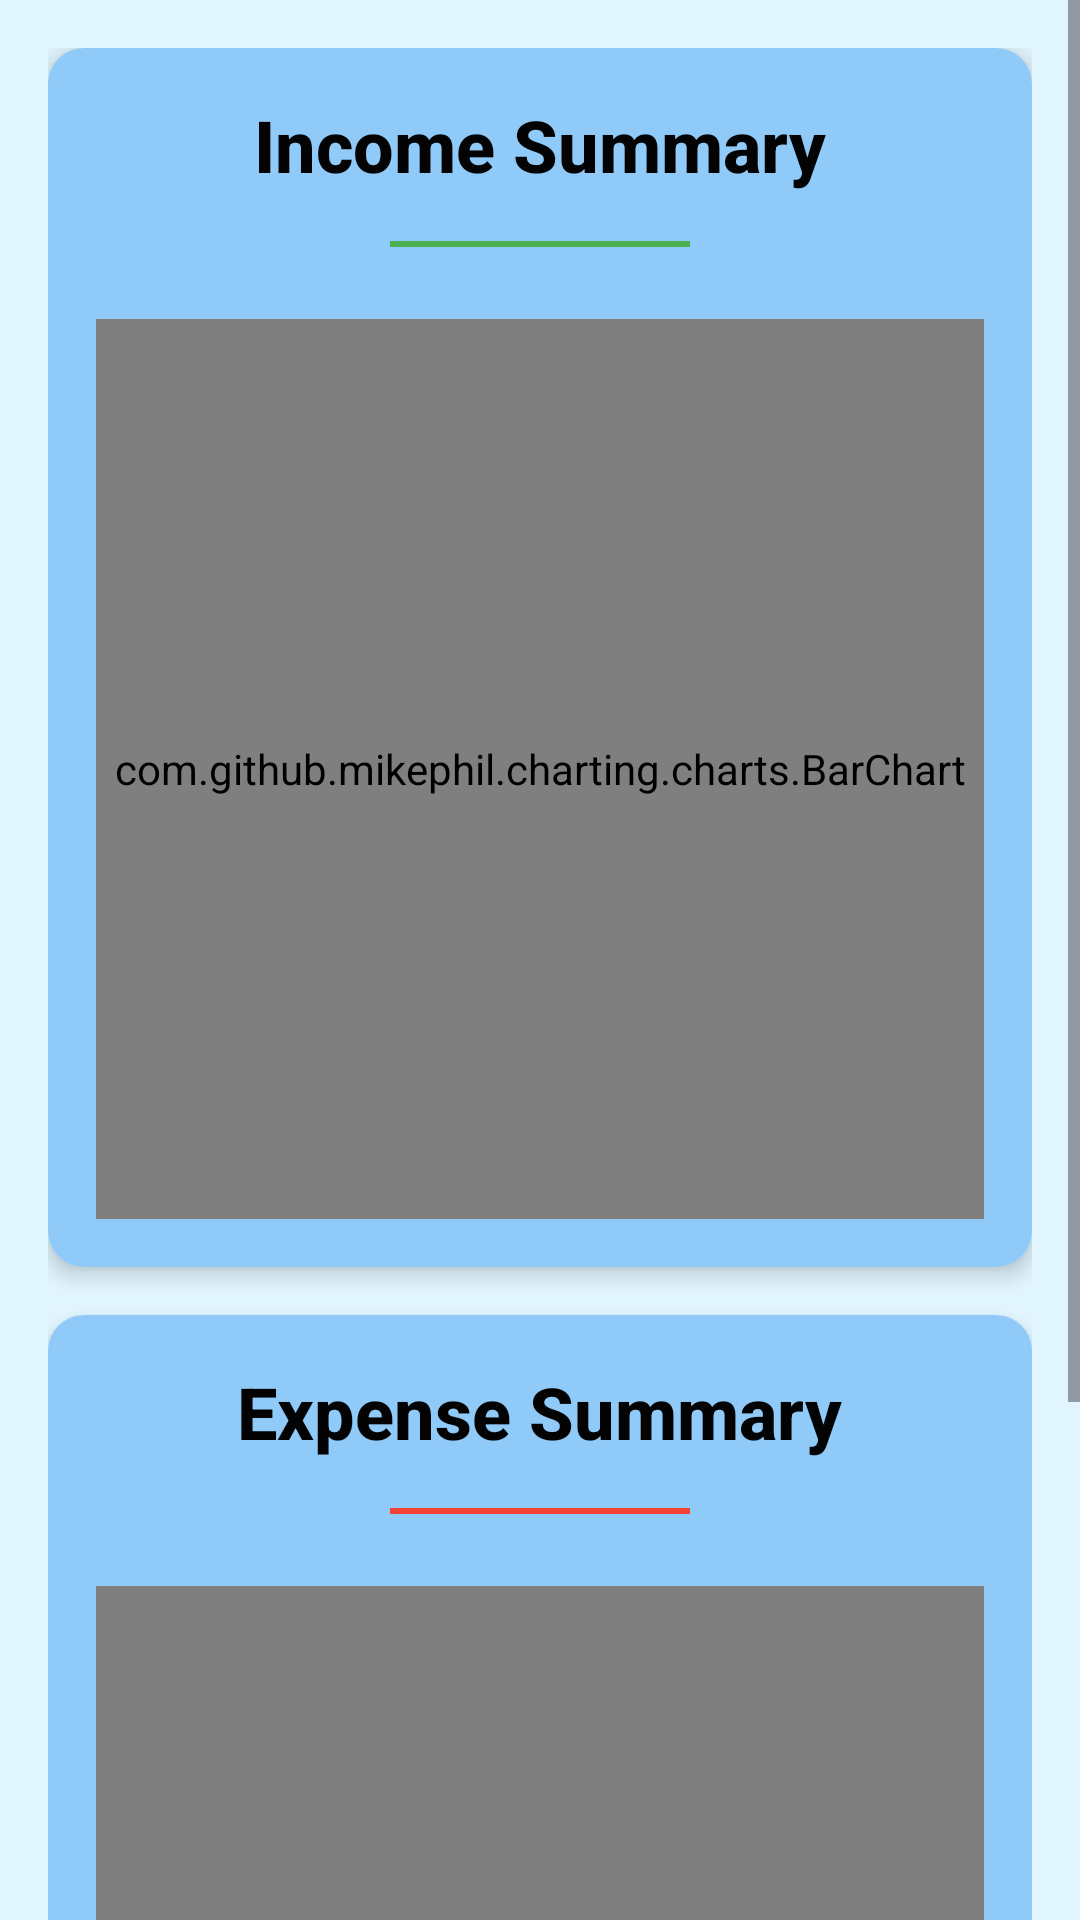

This screen was rendered from an Android layout file. Write that file and the resources it references.
<!-- AndroidManifest.xml: application theme Theme.SpendySense -->
<!-- res/layout/activity_summary.xml -->
<?xml version="1.0" encoding="utf-8"?>
<ScrollView xmlns:android="http://schemas.android.com/apk/res/android"
    xmlns:app="http://schemas.android.com/apk/res-auto"
    android:layout_width="match_parent"
    android:layout_height="match_parent"
    android:background="@color/background_color">

    <LinearLayout
        android:layout_width="match_parent"
        android:layout_height="wrap_content"
        android:orientation="vertical"
        android:background="#e1f5fe"
        android:padding="16dp">

        
        <androidx.cardview.widget.CardView
            android:layout_width="match_parent"
            android:layout_height="wrap_content"
            android:layout_marginBottom="16dp"
            app:cardCornerRadius="12dp"
            app:cardElevation="4dp"
            app:cardBackgroundColor="@color/white">

            <LinearLayout
                android:layout_width="match_parent"
                android:layout_height="wrap_content"
                android:orientation="vertical"
                android:background="#90caf9"
                android:padding="16dp">

                <TextView
                    android:layout_width="wrap_content"
                    android:layout_height="wrap_content"
                    android:layout_gravity="center"
                    android:text="Income Summary"
                    android:textColor="@color/primary_text"
                    android:textSize="24sp"
                    android:textStyle="bold"
                    android:layout_marginBottom="16dp"
                    android:fontFamily="sans-serif-medium" />

                <View
                    android:layout_width="100dp"
                    android:layout_height="2dp"
                    android:layout_gravity="center"
                    android:background="@color/income_green"
                    android:layout_marginBottom="16dp" />

                <com.github.mikephil.charting.charts.BarChart
                    android:id="@+id/incomeBarChart"
                    android:layout_width="match_parent"
                    android:layout_height="300dp"
                    android:layout_marginTop="8dp" />
            </LinearLayout>
        </androidx.cardview.widget.CardView>

        
        <androidx.cardview.widget.CardView
            android:layout_width="match_parent"
            android:layout_height="wrap_content"
            android:layout_marginBottom="16dp"
            app:cardCornerRadius="12dp"
            app:cardElevation="4dp"
            app:cardBackgroundColor="@color/white">

            <LinearLayout
                android:layout_width="match_parent"
                android:layout_height="wrap_content"
                android:orientation="vertical"
                android:background="#90caf9"
                android:padding="16dp">

                <TextView
                    android:layout_width="wrap_content"
                    android:layout_height="wrap_content"
                    android:layout_gravity="center"
                    android:text="Expense Summary"
                    android:textColor="@color/primary_text"
                    android:textSize="24sp"
                    android:textStyle="bold"
                    android:layout_marginBottom="16dp"
                    android:fontFamily="sans-serif-medium" />

                <View
                    android:layout_width="100dp"
                    android:layout_height="2dp"
                    android:layout_gravity="center"
                    android:background="@color/expense_red"
                    android:layout_marginBottom="16dp" />

                <com.github.mikephil.charting.charts.BarChart
                    android:id="@+id/expenseBarChart"
                    android:layout_width="match_parent"
                    android:layout_height="300dp"
                    android:layout_marginTop="8dp" />
            </LinearLayout>
        </androidx.cardview.widget.CardView>
    </LinearLayout>
</ScrollView>
<!-- resources referenced by this layout -->
<resources>
  <color name="background_color">@color/soft_yellow</color>
  <color name="expense_red">#F44336</color>
  <color name="income_green">#4CAF50</color>
  <color name="primary_text">#030303</color>
  <color name="white">#F1EFEC</color>
  <style name="Theme.SpendySense" parent="Base.Theme.SpendySense" />
  <color name="soft_yellow">#F1EFEC</color>
  <style name="Base.Theme.SpendySense" parent="Theme.Material3.DayNight.NoActionBar">
          
          
      </style>
</resources>
